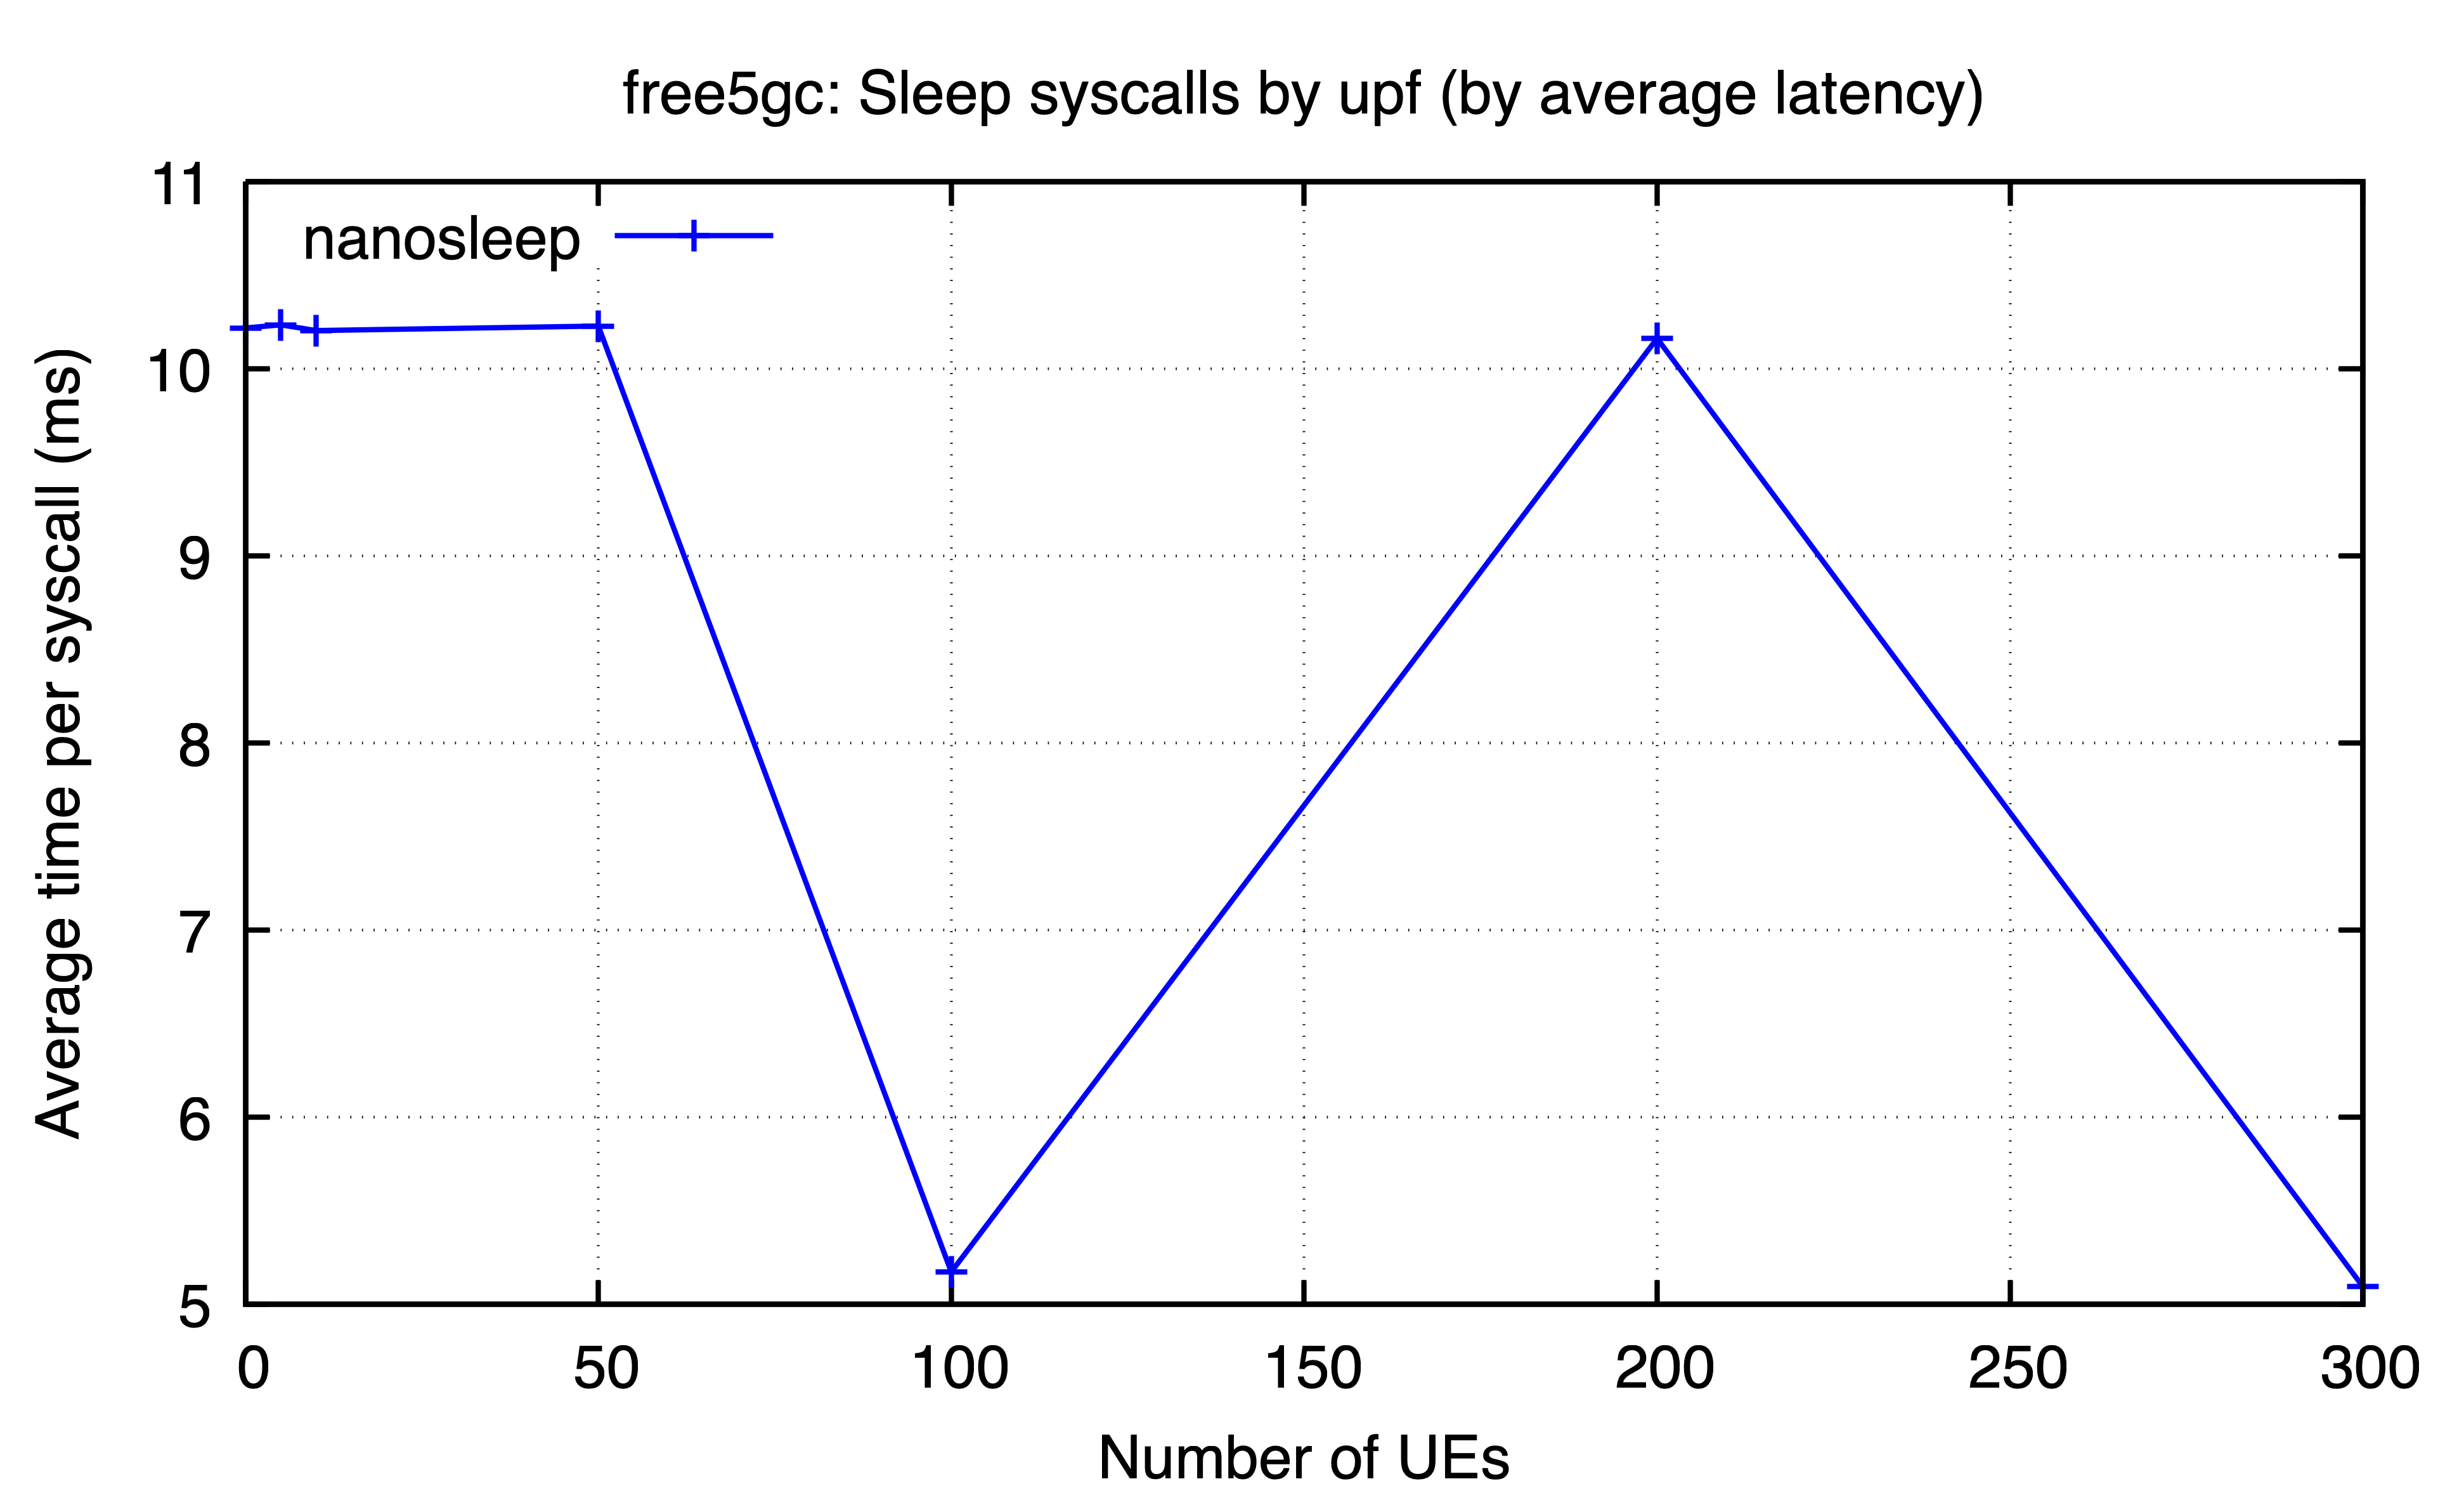

The file beside this chart, header and first rows:
ues, nanosleep
0, 10.22
5, 10.23
10, 10.2
50, 10.23
100, 5.173
200, 10.16
300, 5.095
